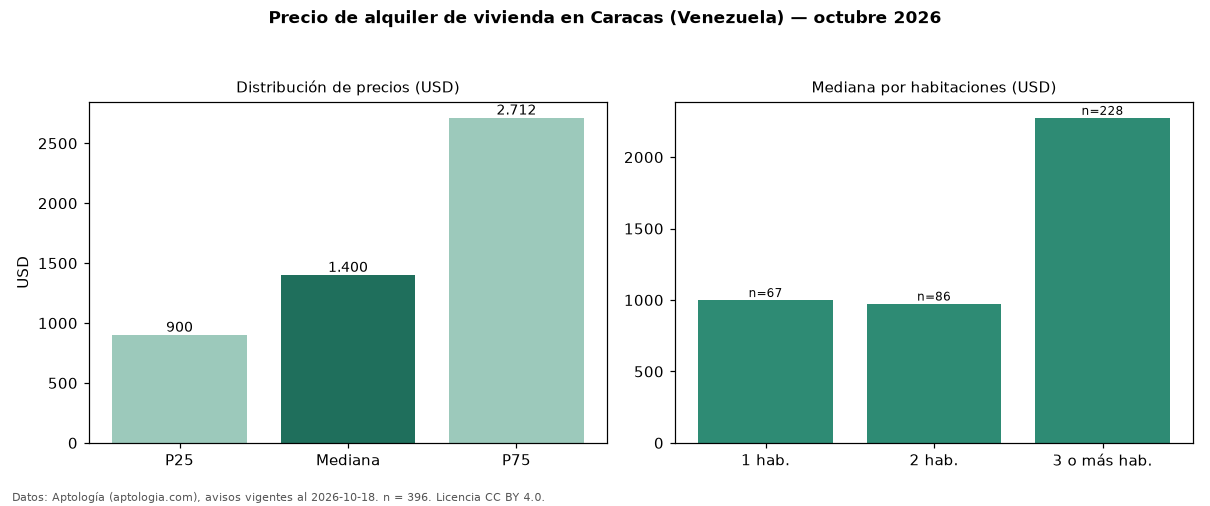

Data behind this chart, as committed beside it:
seccion, metrica, valor, moneda, n
precio, p25, 900.0, USD, 396
precio, mediana, 1400, USD, 396
precio, p75, 2712, USD, 396
precio, minimo, 300.0, USD, 396
precio, maximo, 28000, USD, 396
m2, mediana_precio_m2, 11.96, USD, 384
m2, area_mediana_m2, 120.0, m2, 384
banos, mediana_banos, 2.0, , 
parqueadero, pct_con_parqueadero, 95.0, %, 382
habitaciones, 1, 1000, USD, 67
habitaciones, 2, 975.0, USD, 86
habitaciones, 3+, 2275, USD, 228
fuente, fecha_datos, 2026-10-18, , 
fuente, atribucion, https://www.aptologia.com/ve/alquiler/ca…, , 
fuente, licencia, CC BY 4.0, , 
